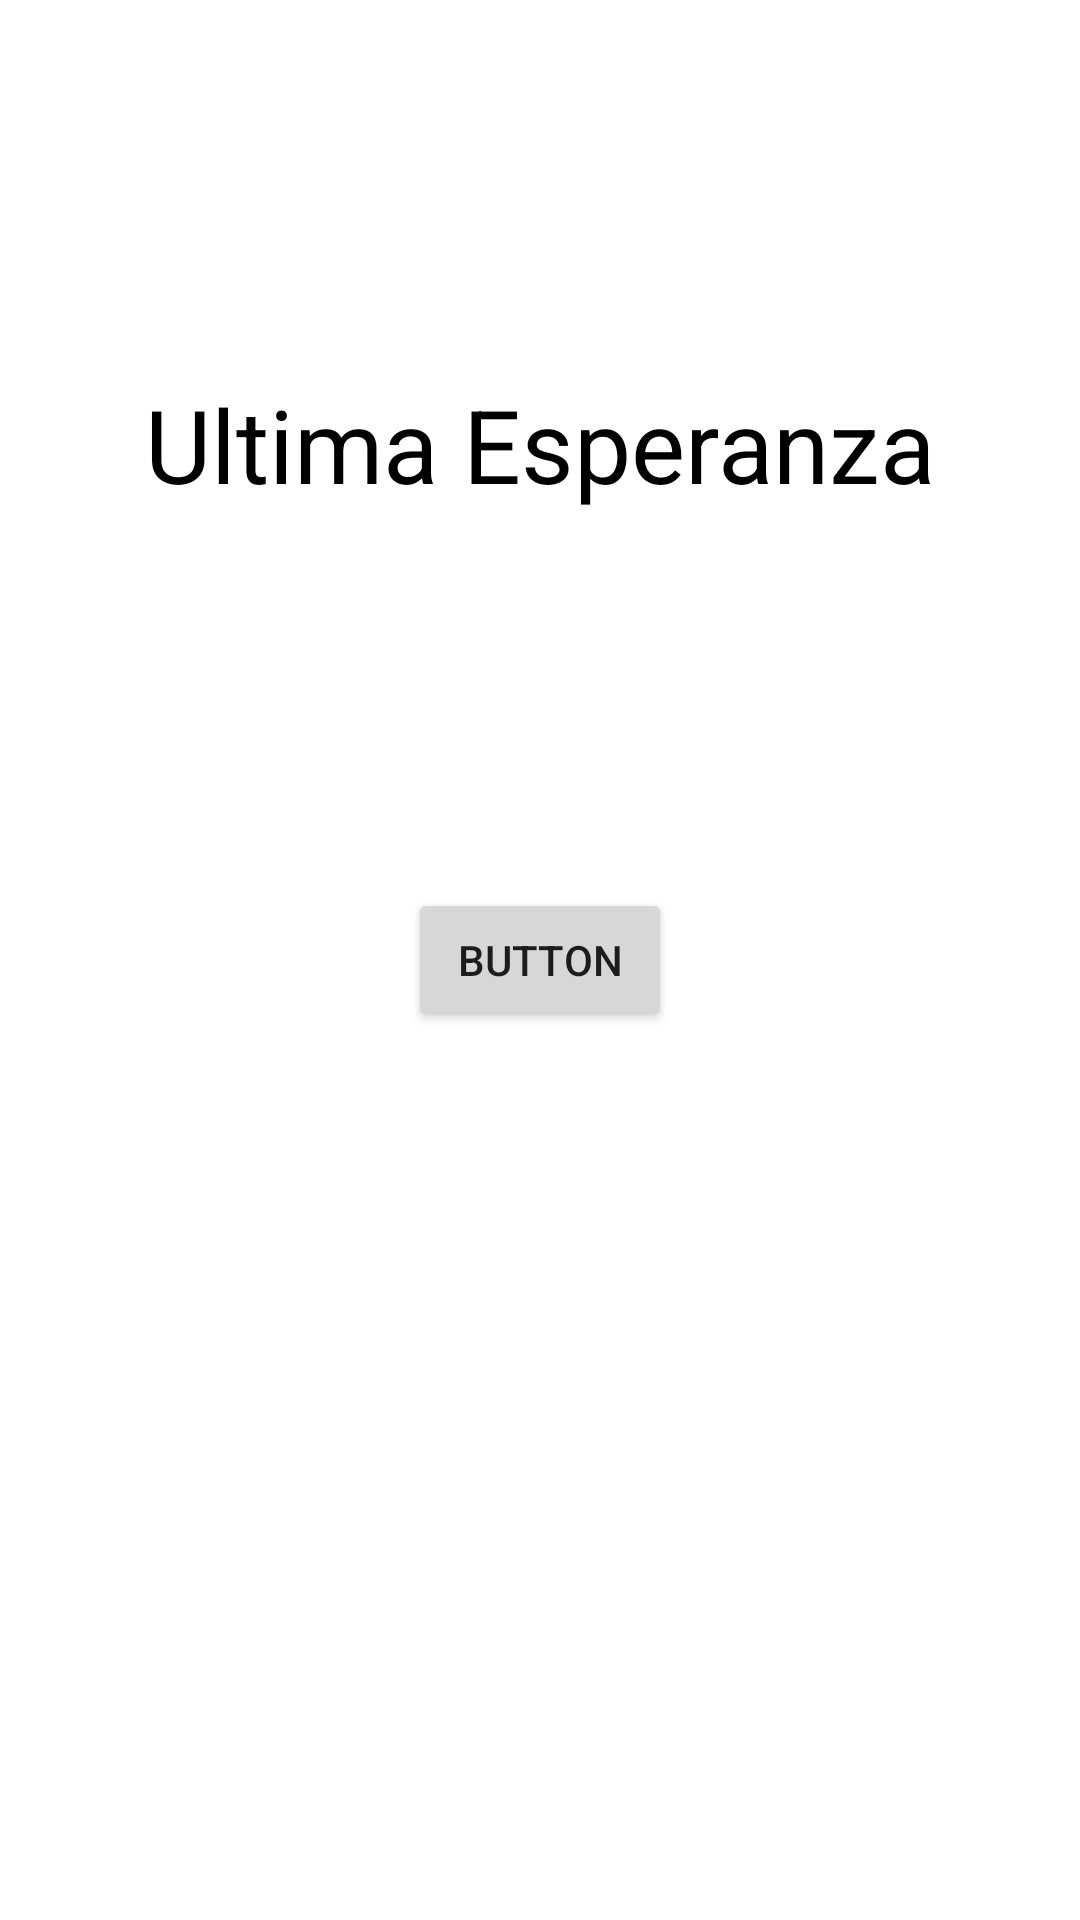

This screen was rendered from an Android layout file. Write that file and the resources it references.
<!-- AndroidManifest.xml: application theme Theme.PreubaApp -->
<!-- res/layout/activity_main.xml -->
<?xml version="1.0" encoding="utf-8"?>
<android.support.constraint.ConstraintLayout xmlns:android="http://schemas.android.com/apk/res/android"
    xmlns:app="http://schemas.android.com/apk/res-auto"
    xmlns:tools="http://schemas.android.com/tools"
    android:layout_width="match_parent"
    android:layout_height="match_parent"
    android:background="#FFFFFF"
    tools:context=".MainActivity">

    <Button
        android:id="@+id/button"
        android:layout_width="wrap_content"
        android:layout_height="wrap_content"
        android:onClick="empezarJuego"
        android:text="Button"
        app:layout_constraintBottom_toBottomOf="parent"
        app:layout_constraintEnd_toEndOf="parent"
        app:layout_constraintStart_toStartOf="parent"
        app:layout_constraintTop_toTopOf="parent" />

    <TextView
        android:id="@+id/textView"
        android:layout_width="wrap_content"
        android:layout_height="wrap_content"
        android:text="Ultima Esperanza"
        android:textColor="#000000"
        android:textSize="34sp"
        app:layout_constraintBottom_toTopOf="@+id/button"
        app:layout_constraintEnd_toEndOf="parent"
        app:layout_constraintStart_toStartOf="parent"
        app:layout_constraintTop_toTopOf="parent" />
</android.support.constraint.ConstraintLayout>
<!-- resources referenced by this layout -->
<resources>
  <style name="Theme.PreubaApp" parent="Theme.AppCompat.Light.DarkActionBar">
          
          <item name="colorPrimary">@color/purple_500</item>
          <item name="colorPrimaryDark">@color/purple_700</item>
          <item name="colorAccent">@color/teal_200</item>
          
      </style>
  <color name="purple_500">#FF6200EE</color>
  <color name="purple_700">#FF3700B3</color>
  <color name="teal_200">#FF03DAC5</color>
</resources>
